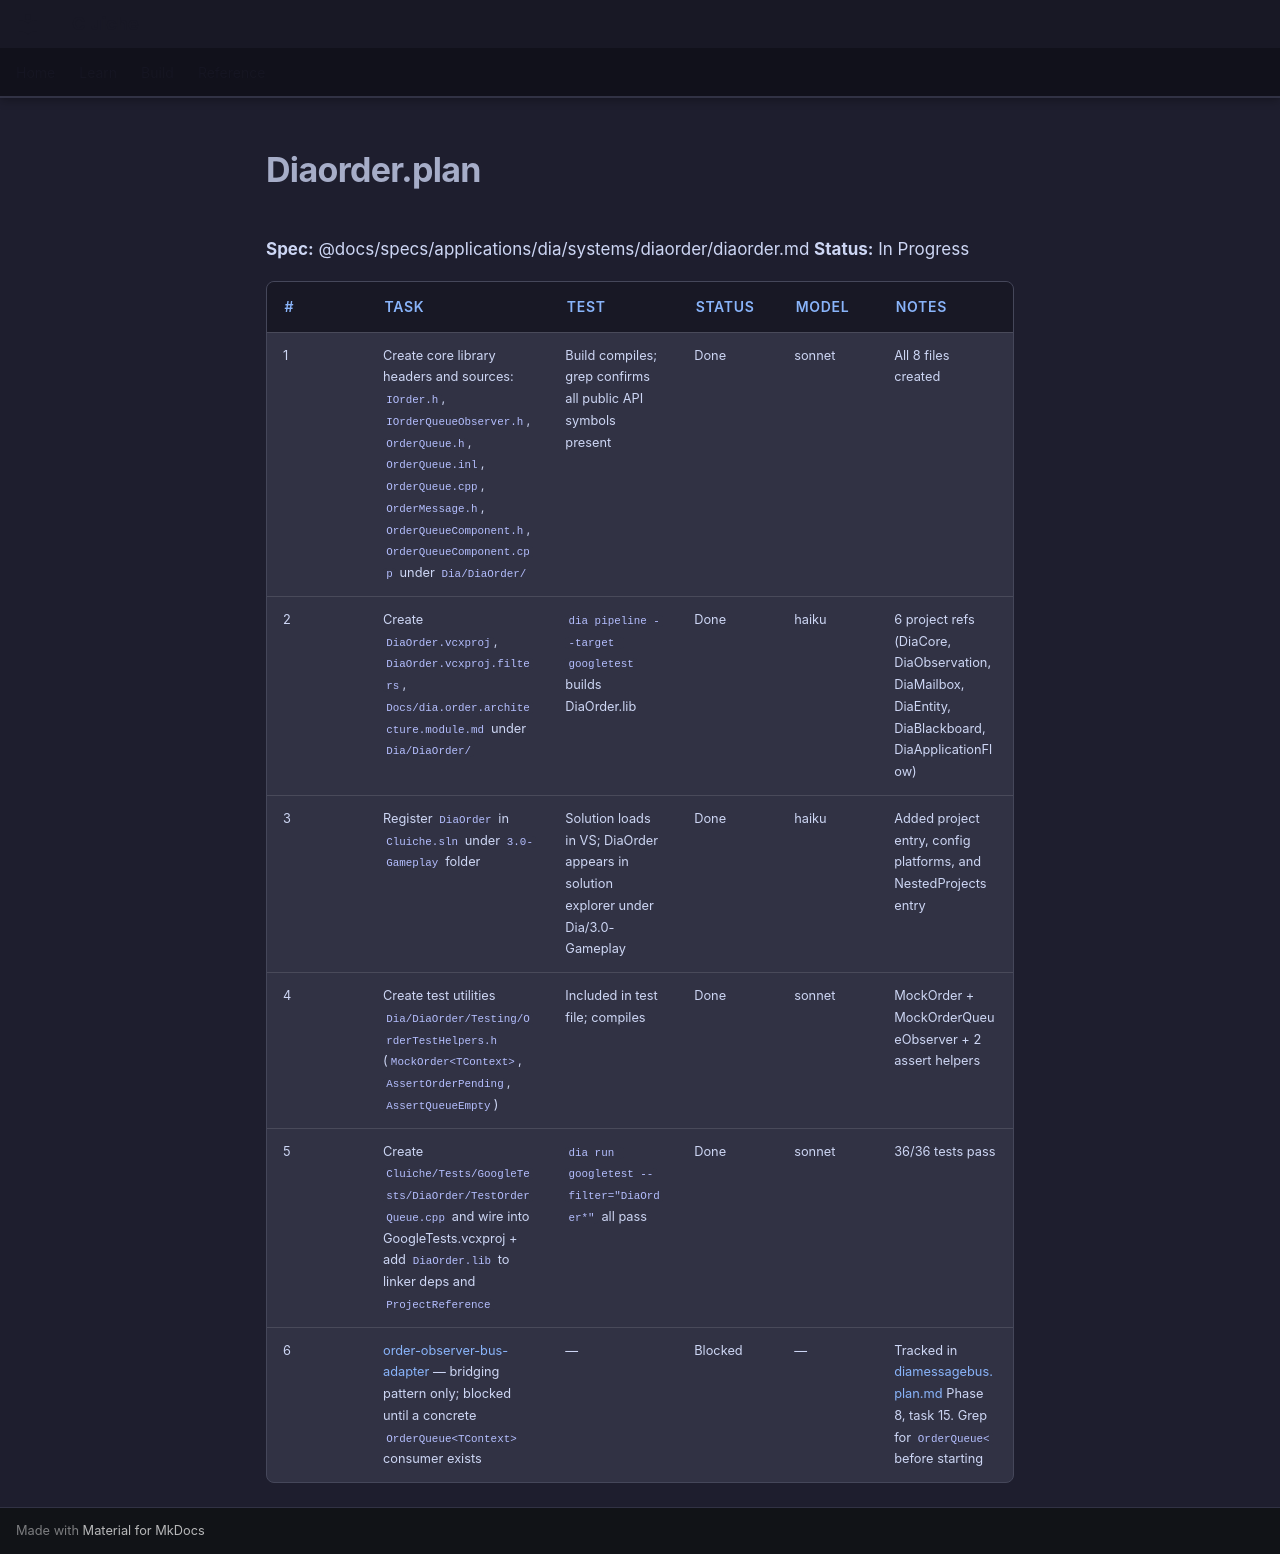

repository: LenihanConor/Cluiche · page: specs/applications/dia/systems/diaorder/diaorder.plan/index.html · generator: mkdocs

**Spec:** @docs/specs/applications/dia/systems/diaorder/diaorder.md
**Status:** In Progress

| # | Task | Test | Status | Model | Notes |
|---|------|------|--------|-------|-------|
| 1 | Create core library headers and sources: `IOrder.h`, `IOrderQueueObserver.h`, `OrderQueue.h`, `OrderQueue.inl`, `OrderQueue.cpp`, `OrderMessage.h`, `OrderQueueComponent.h`, `OrderQueueComponent.cpp` under `Dia/DiaOrder/` | Build compiles; grep confirms all public API symbols present | Done | sonnet | All 8 files created |
| 2 | Create `DiaOrder.vcxproj`, `DiaOrder.vcxproj.filters`, `Docs/dia.order.architecture.module.md` under `Dia/DiaOrder/` | `dia pipeline --target googletest` builds DiaOrder.lib | Done | haiku | 6 project refs (DiaCore, DiaObservation, DiaMailbox, DiaEntity, DiaBlackboard, DiaApplicationFlow) |
| 3 | Register `DiaOrder` in `Cluiche.sln` under `3.0-Gameplay` folder | Solution loads in VS; DiaOrder appears in solution explorer under Dia/3.0-Gameplay | Done | haiku | Added project entry, config platforms, and NestedProjects entry |
| 4 | Create test utilities `Dia/DiaOrder/Testing/OrderTestHelpers.h` (`MockOrder<TContext>`, `AssertOrderPending`, `AssertQueueEmpty`) | Included in test file; compiles | Done | sonnet | MockOrder + MockOrderQueueObserver + 2 assert helpers |
| 5 | Create `Cluiche/Tests/GoogleTests/DiaOrder/TestOrderQueue.cpp` and wire into GoogleTests.vcxproj + add `DiaOrder.lib` to linker deps and `ProjectReference` | `dia run googletest --filter="DiaOrder*"` all pass | Done | sonnet | 36/36 tests pass |
| 6 | [order-observer-bus-adapter](order-observer-bus-adapter.md) — bridging pattern only; blocked until a concrete `OrderQueue<TContext>` consumer exists | — | Blocked | — | Tracked in [diamessagebus.plan.md](../diamessagebus/diamessagebus.plan.md) Phase 8, task 15. Grep for `OrderQueue<` before starting |
